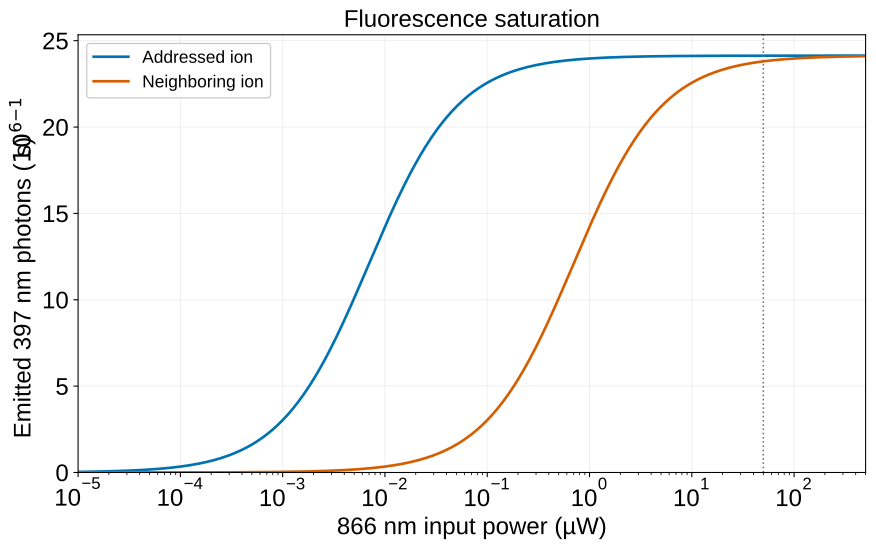

Values plotted in this chart, from the file beside it:
power_866_uw, power_866_at_ions_uw, target_emitted_photons_s, neighbor_emitted_photons_s
1e-05, 6.309573444801934e-07, 34625, 346.7
1.0299866997275731e-05, 6.498776729100278e-07, 35662, 357.1
1.060872601615698e-05, 6.693653595472349e-07, 36729, 367.8
1.0926846697695551e-05, 6.894374175920155e-07, 37829, 378.9
1.1254506768588572e-05, 7.101113704143007e-07, 38962, 390.2
1.1591992283640178e-05, 7.314052668520499e-07, 40128, 401.9
1.1939597875494042e-05, 7.533376969683078e-07, 41329, 414
1.2297627011854453e-05, 7.75927808280758e-07, 42566, 426.4
1.2666392260420599e-05, 7.991953224779454e-07, 43840, 439.2
1.3046215561765488e-05, 8.231605526367725e-07, 45153, 452.4
1.3437428510397344e-05, 8.478444209562747e-07, 46504, 465.9
1.3840372644249359e-05, 8.732684770231887e-07, 47896, 479.9
1.4255399742850183e-05, 8.994549166252382e-07, 49329, 494.3
1.4682872134435526e-05, 9.264266011285668e-07, 50805, 509.1
1.5123163012269196e-05, 9.542070774362453e-07, 52325, 524.4
1.5576656760449252e-05, 9.82820598545251e-07, 53891, 540.1
1.604374928948432e-05, 1.0122921447199015e-06, 55503, 556.3
1.652484838193255e-05, 1.042647445300198e-06, 57164, 573
1.70203740484052e-05, 1.0739130011641343e-06, 58874, 590.2
1.7530758894245707e-05, 1.1061161078635801e-06, 60634, 607.9
1.8056448497203936e-05, 1.1392848794539173e-06, 62448, 626.1
1.859790179643598e-05, 1.1734482730382661e-06, 64316, 644.9
1.91555914931686e-05, 1.2086361140477041e-06, 66239, 664.2
1.973000446337826e-05, 1.244879122279551e-06, 68220, 684.1
2.0321642182845265e-05, 1.2822089387164728e-06, 70259, 704.6
2.0931021164953433e-05, 1.320658153149774e-06, 72360, 725.8
2.1558673411618368e-05, 1.3602603326310474e-06, 74523, 747.5
2.2205146877737384e-05, 1.4010500507769836e-06, 76751, 769.9
2.2871005949566708e-05, 1.4430629179529312e-06, 79045, 793
2.3556831937443905e-05, 1.4863356123615813e-06, 81407, 816.8
2.4263223583284944e-05, 1.5309059120638668e-06, 83840, 841.3
2.499079758329988e-05, 1.5768127279600926e-06, 86345, 866.5
2.5740189126382857e-05, 1.6240961377600474e-06, 88924, 892.5
2.651205244864659e-05, 1.672797420971766e-06, 91581, 919.3
2.7307061404585827e-05, 1.7229590949395051e-06, 94316, 946.8
2.8125910055367544e-05, 1.7746249519623473e-06, 97133, 975.2
2.8969313274762583e-05, 1.8278400975259011e-06, 100034, 1004
2.9838007373246888e-05, 1.8826509896804285e-06, 103020, 1035
3.07327507408175e-05, 1.9391054795997902e-06, 106096, 1066
3.165432450908474e-05, 1.997252853356641e-06, 109263, 1098
3.260353323321783e-05, 2.0571438749502853e-06, 112524, 1130
3.358120559434028e-05, 2.1188308306248356e-06, 115882, 1164
3.458819512298767e-05, 2.182367574516307e-06, 119340, 1199
3.562538094425934e-05, 2.2478095756685153e-06, 122901, 1235
3.669366854531525e-05, 2.315213966458851e-06, 126567, 1272
3.779399056588672e-05, 2.3846395924761363e-06, 130341, 1310
3.89273076124927e-05, 2.4561470638942006e-06, 134228, 1350
4.009460909707139e-05, 2.5297988083859567e-06, 138230, 1390
4.129691410075961e-05, 2.605659125624193e-06, 142351, 1432
4.253527226357447e-05, 2.683794243416697e-06, 146594, 1475
4.381076470077285e-05, 2.764272375524623e-06, 150962, 1519
4.5124504946690286e-05, 2.847163781214705e-06, 155460, 1565
4.647763992688208e-05, 2.9325408265972124e-06, 160090, 1611
4.7871350959415666e-05, 3.0204780478032263e-06, 164858, 1660
4.930685478618893e-05, 3.1110522160564277e-06, 169767, 1710
5.078540463517344e-05, 3.2043424046961133e-06, 174821, 1761
5.2308291314511686e-05, 3.300430058210065e-06, 180024, 1814
5.387684433942238e-05, 3.3993990633374678e-06, 185381, 1868
5.549243309289772e-05, 3.5013358223039548e-06, 190896, 1924
5.715646802120689e-05, 3.606329328252779e-06, 196574, 1982
... 541 more rows
